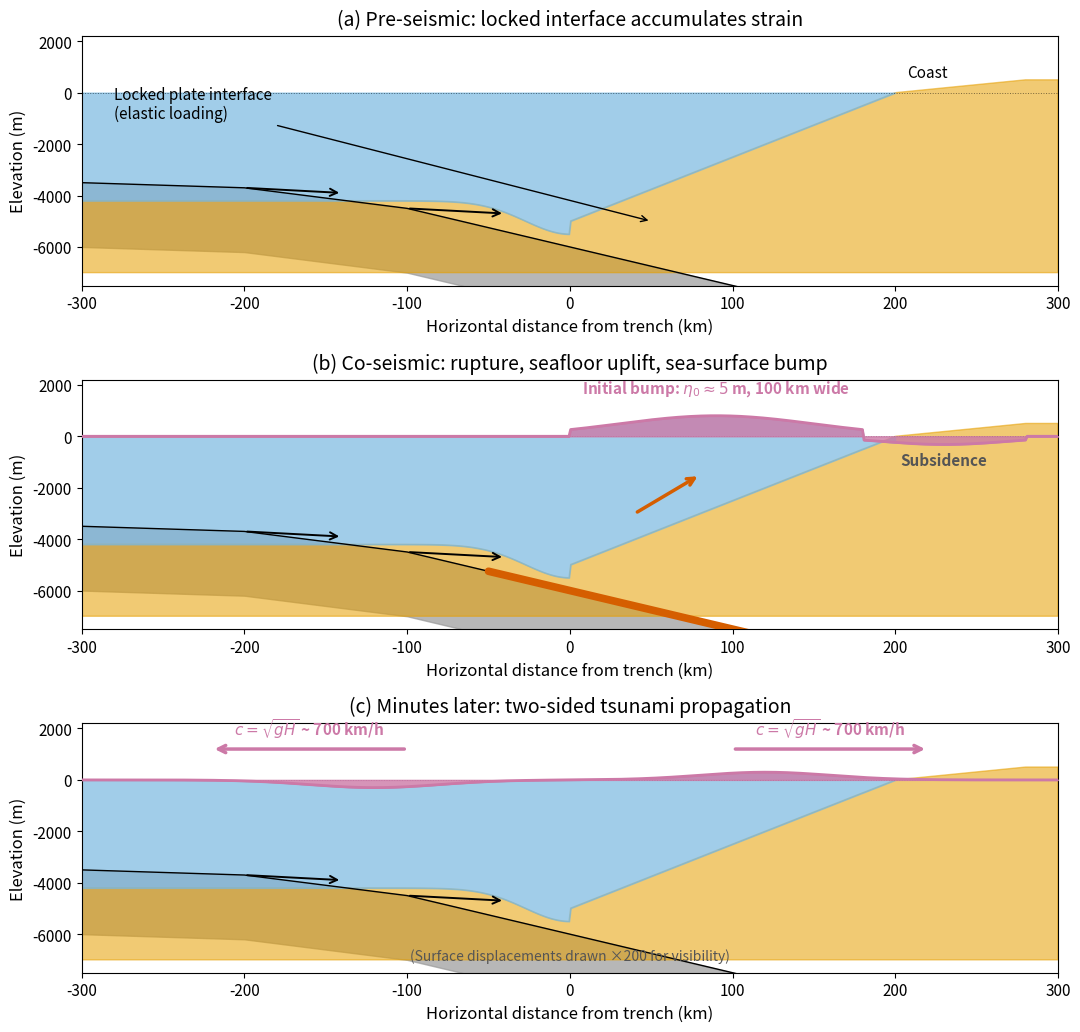

Python code for this plot: (Note: this script raises an exception after producing the figure.)
"""
fig_17_tsunami_generation.py

Scientific content: Three stacked schematic cross-sections of a subduction-
zone setting showing tsunami generation by a megathrust earthquake:
(top) pre-seismic state with the locked plate interface; (middle) co-seismic
uplift of the seafloor and resulting initial sea-surface bump; (bottom)
two-sided tsunami propagation outward from the source. Reproduces the
qualitative content of legacy slide 32 (Tsunami causes / GFZ Potsdam
schematic) of the legacy ESS 314 deck.

Geometry of the cross-section is consistent with:
  Atwater, B.F., Musumi-Rokkaku, S., Satake, K., Tsuji, Y., Ueda, K., &
  Yamaguchi, D.K. (2015). The Orphan Tsunami of 1700, 2nd ed.
  USGS Professional Paper 1707, Fig. 14. Public domain.

Output: assets/figures/fig_17_tsunami_generation.png
License: CC-BY 4.0 (this script)
"""
import numpy as np
import matplotlib.pyplot as plt
import matplotlib.patches as mpatches
import matplotlib as mpl

mpl.rcParams.update({
    "font.size": 13,
    "axes.titlesize": 14,
    "axes.labelsize": 12,
    "xtick.labelsize": 11,
    "ytick.labelsize": 11,
    "legend.fontsize": 11,
    "figure.dpi": 150,
    "savefig.dpi": 300,
})

COLORS = {
    "ocean":     "#0072B2",
    "ocean_lt":  "#7AB8E0",
    "overriding":"#E69F00",
    "subducting":"#999999",
    "rupture":   "#D55E00",
    "wave":      "#CC79A7",
    "land":      "#A87344",
}


def draw_subduction(ax, dz_seafloor=0, eta_surface=None, x=None,
                    show_rupture=False, title=""):
    """Draw a subduction-zone cross-section.
    Parameters:
      dz_seafloor: scalar uplift to apply to the seafloor (m)
      eta_surface: array, surface displacement (None for sea level)
      show_rupture: highlight the slipping fault patch
      x: x-coordinate grid (km)
    """
    # Coordinate grid (km horizontally, m vertically)
    if x is None:
        x = np.linspace(-300, 300, 600)
    # Sea surface
    if eta_surface is None:
        eta_surface = np.zeros_like(x)
    # Smooth seafloor topography:
    #  -300 to -50:  abyssal plain at -4500 m, shallowing slightly
    #     -50 to 0:   trench (down to -5500)
    #       0 to 200: continental slope rising to coast
    #     200 to 300: land at +500 m
    seafloor_base = np.zeros_like(x)
    # Abyssal-plain to trench
    abyssal = -4200 - 1300 * np.exp(-((x + 0)**2) / 1500)  # trench centered at x=0
    # Continental slope: rise from -5000 at x=0 to 0 at x=200
    slope = -5000 * (1 - np.maximum(0, np.minimum(1, x / 200)))
    # Above coast (x > 200): land
    land_pad = np.where(x > 200, 500 * np.minimum(1, (x - 200) / 80), 0)
    # Compose: use slope when x>=0, abyssal when x<0, with smoothing at trench
    seafloor_base = np.where(x < 0, abyssal,
                             np.where(x < 200, slope, land_pad))
    # Apply uplift in the rupture zone
    uplift = np.zeros_like(x)
    in_rupture = (x > 0) & (x < 180)
    if dz_seafloor != 0:
        # Bell-shaped uplift profile
        x_center = 90
        sigma = 60
        uplift[in_rupture] = dz_seafloor * np.exp(
            -((x[in_rupture] - x_center)**2) / (2 * sigma**2))
        # Subsidence on the down-dip side
        uplift[(x > 180) & (x < 280)] -= 0.4 * dz_seafloor * np.exp(
            -((x[(x > 180) & (x < 280)] - 230)**2) / (2 * 40**2))
    seafloor = seafloor_base + uplift

    # Land surface to the right
    land_x = np.array([200, 300])
    land_y = np.array([0, 700])

    # Ocean fill
    ax.fill_between(x, seafloor, eta_surface, where=(seafloor < 0),
                    color=COLORS["ocean_lt"], alpha=0.7, zorder=1)
    # Seafloor (overriding plate)
    poly_x = np.concatenate([x, x[::-1]])
    poly_y = np.concatenate([seafloor, np.full_like(x, -7000)])
    ax.fill(poly_x, poly_y, color=COLORS["overriding"], alpha=0.55, zorder=0)
    # Subducting slab (a tilted region from offshore to depth)
    slab_top_x = np.array([-300, -200, -100, 0, 100, 200, 300])
    slab_top_y = np.array([-3500, -3700, -4500, -6000, -7500, -9000, -10500])
    slab_bot_y = slab_top_y - 2500
    ax.fill_between(slab_top_x, slab_top_y, slab_bot_y,
                    color=COLORS["subducting"], alpha=0.7, zorder=-1)
    ax.plot(slab_top_x, slab_top_y, color="black", linewidth=1.0)
    # Subduction direction arrows
    for xa, ya in [(-200, -3700), (-100, -4500)]:
        ax.annotate("", xy=(xa + 60, ya - 200), xytext=(xa, ya),
                    arrowprops=dict(arrowstyle="->", color="black", lw=1.4))

    # Sea level reference
    ax.axhline(0, color="black", linestyle=":", linewidth=0.7, alpha=0.5)

    # Surface displacement
    if np.any(np.abs(eta_surface) > 0.5):
        ax.fill_between(x, 0, eta_surface, color=COLORS["wave"],
                        alpha=0.8, zorder=3)
        ax.plot(x, eta_surface, color=COLORS["wave"], linewidth=2.0, zorder=4)

    # Rupture highlight
    if show_rupture:
        # Densely sample the slab top in the rupture range and highlight
        x_rupt = np.linspace(-50, 120, 50)
        # Use the same parameterisation as slab_top to put it on the slab
        from numpy import interp
        y_rupt = interp(x_rupt, slab_top_x, slab_top_y)
        ax.plot(x_rupt, y_rupt, color=COLORS["rupture"], linewidth=5.5,
                zorder=5, solid_capstyle="round")
        # Slip arrows on the overriding plate
        ax.annotate("", xy=(80, -1500), xytext=(40, -3000),
                    arrowprops=dict(arrowstyle="->", color=COLORS["rupture"],
                                    lw=2.5))

    # Limits
    ax.set_xlim(-300, 300)
    ax.set_ylim(-7500, 2200)  # extra space for in-axes labels
    # Axis label
    ax.set_xlabel("Horizontal distance from trench (km)")
    ax.set_ylabel("Elevation (m)")
    ax.set_title(title, pad=8)


# ── Build figure ────────────────────────────────────────────────────
fig, axs = plt.subplots(3, 1, figsize=(11.0, 10.5))
x = np.linspace(-300, 300, 600)

# Top: pre-seismic state (no uplift, no surface displacement)
draw_subduction(axs[0], dz_seafloor=0, eta_surface=np.zeros_like(x), x=x,
                title="(a) Pre-seismic: locked interface accumulates strain")
# Annotation
axs[0].annotate("Locked plate interface\n(elastic loading)",
                xy=(50, -5000), xytext=(-280, -1000),
                fontsize=11,
                arrowprops=dict(arrowstyle="->", color="black", lw=1.0))
axs[0].text(220, 600, "Coast", fontsize=11, ha="center")

# Middle: co-seismic uplift, initial sea-surface bump
eta_co = np.zeros_like(x)
in_rupture = (x > 0) & (x < 180)
eta_co[in_rupture] = 4.0 * np.exp(-((x[in_rupture] - 90)**2) / (2 * 60**2))
# subsidence onshore
behind = (x > 180) & (x < 280)
eta_co[behind] = -1.6 * np.exp(-((x[behind] - 230)**2) / (2 * 40**2))
# Scale eta to be visible on the figure (5 m -> 1500 m on this y-axis)
eta_visible = eta_co * 200
draw_subduction(axs[1], dz_seafloor=4.0, eta_surface=eta_visible, x=x,
                show_rupture=True,
                title="(b) Co-seismic: rupture, seafloor uplift, sea-surface bump")
axs[1].text(90, 1700, r"Initial bump: $\eta_0 \approx 5$ m, 100 km wide",
            fontsize=11, ha="center", color=COLORS["wave"], fontweight="bold")
axs[1].text(230, -1100, "Subsidence",
            fontsize=11, ha="center", color="#555555", fontweight="bold")

# Bottom: tsunami propagating outward
xx = np.linspace(-300, 300, 600)
eta_prop = np.zeros_like(xx)
# Two-sided wave
left_wave = -1.5 * np.exp(-((xx + 120)**2) / (2 * 40**2))
right_wave = 1.5 * np.exp(-((xx - 120)**2) / (2 * 40**2))
eta_prop = (left_wave + right_wave) * 200
draw_subduction(axs[2], dz_seafloor=4.0, eta_surface=eta_prop, x=xx,
                show_rupture=False,
                title="(c) Minutes later: two-sided tsunami propagation")
# Arrows showing propagation direction
axs[2].annotate("", xy=(-220, 1200), xytext=(-100, 1200),
                arrowprops=dict(arrowstyle="->", color=COLORS["wave"], lw=2.5))
axs[2].annotate("", xy=(220, 1200), xytext=(100, 1200),
                arrowprops=dict(arrowstyle="->", color=COLORS["wave"], lw=2.5))
axs[2].text(-160, 1750, r"$c = \sqrt{gH}$ ~ 700 km/h", fontsize=11,
            ha="center", fontweight="bold", color=COLORS["wave"])
axs[2].text(160, 1750, r"$c = \sqrt{gH}$ ~ 700 km/h", fontsize=11,
            ha="center", fontweight="bold", color=COLORS["wave"])
# Note that surface displacements are not to scale
axs[2].text(0, -7000, "(Surface displacements drawn ×200 for visibility)",
            fontsize=10, ha="center", color="#555555", style="italic")

fig.tight_layout()
fig.savefig("/home/claude/ess314/assets/figures/fig_17_tsunami_generation.png",
            bbox_inches="tight")
print("Saved fig_17_tsunami_generation.png")
